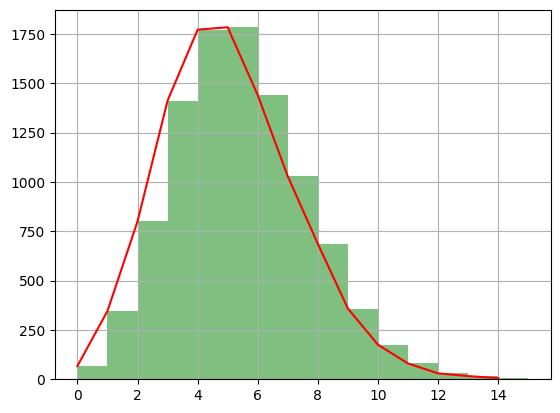

Write the Python code that produced this figure. (Note: this script raises an exception after producing the figure.)
from scipy.stats import binom
import matplotlib.pyplot as plt
import numpy as np

# 泊松分布 单位时间单位面积内随机事件发生概率 期望和方差都为lamda
"""
P(x=i)=λ^i/λ!(e^-λ)(i=1,2....,n)
"""
plt.rcParams['font.sans-serif'] = ['SimHei', 'Songti SC', 'STFangsong']
plt.rcParams['axes.unicode_minus'] = False
# lam lamda size i
x = np.random.poisson(lam=5, size=10000)
s = plt.hist(x, bins=15, range=[0, 15], color='g', alpha=0.5)
plt.plot(s[1][0:15], s[0], 'r')
plt.grid()
# plt.show()
plt.savefig('./distribution_img/poisson.png')
plt.pause(1)
